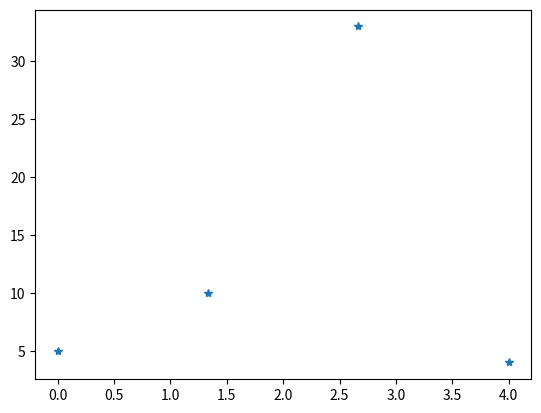

Source code (Python):
import numpy as np

liste = [1,2,3,4,5,6,7,8,9,10]

array1 = np.array(liste)
print(array1, type(array1))

# print('array1+2:',array1+2)
# print('array1-2:',array1-2)
# print('array1*2:',array1*2)
# print('array1/2:',array1/2)

dasArray=np.array([2,3,4,5,6,7,8])
print(dasArray)
dasArray[0]=dasArray[0]/2
print(dasArray)
dasArray[1]=dasArray[1]/2
print(dasArray)

start = 0
ende = 20
schrittweite = 3
print(np.arange(start, ende, schrittweite))

start = 0
ende = 20
print(np.linspace(start, ende, ende+1))

import matplotlib.pyplot as plt
Y = [5,10,33,4]
X = np.linspace(0,len(Y),len(Y))
plt.plot(X,Y,'*')
plt.show()

einheitsmatrix = np.eye(5, dtype = 'int')
print(einheitsmatrix)

nullmatrix = np.zeros((10,2))
print(nullmatrix)

print(nullmatrix.reshape(2,10))

print(nullmatrix.reshape(4,5))

start = 0
stop = 20
array1 = np.arange(start,stop+1, 2)
print(array1[1])            #Ausgabe des 2. Elements von array1
print(array1[3])            #Ausgabe des 4. Elements von array1
print(array1[-1])           #Ausgabe des letzten Elements von array1

array2 = np.array([[4,5,6],
                  [1,2,3],
                  [7,8,9]])
#Ausgabe des ersten Elements der ersten Zeile
print(array2[0, 0])
#Ausgabe des Elements in der zweiten Zeile und dritten Spalte
print(array2[1, 2])
#Ausgabe des letzten Elements
print(array2[-1, -1])

array3 = np.linspace(0, 20, 21) 

print(array3[:4])    #Ausgabe der ersten 4 Werte
print(array3[5:11])  #Ausgabe der Werte 6 bis einschließlich 11
print(array3[7:])    #Ausgabe der Werte ab dem 8. Wert
print(array3[7::2])  #Ausgabe der Werte ab dem 8. Wert in 2er-Schritten

array4 = np.arange(25)
array4 = array4.reshape(5,5)
print("Matrix 1")
print(array4)             #Ausgabe der 5x5 Matrix
print("\nMatrix 2")
print(array4[:3, 2:])     #Ausgabe der gesliceten Matrix (Zeilen mit Index 0 bis 2, Spalten mit Index 2 bis zum letzten; ergibt 3x3 Matrix)
print("\nMatrix 3")
print(array4[3:, :])      #Ausgabe der gesliceten Matrix (Zeilen mit Index 3 bis zum Schluss, alle Spalten; ergibt 2x5 Matrix)
print("\nMatrix 4")
print(array4[:, 4:])      #Ausgabe der gesliceten Matrix (alle Zeilen, Spalten mit Index 4 bis zum letzten; ergibt 5x1 Matrix)

%run data/10_Lernkontrolle.ipynb